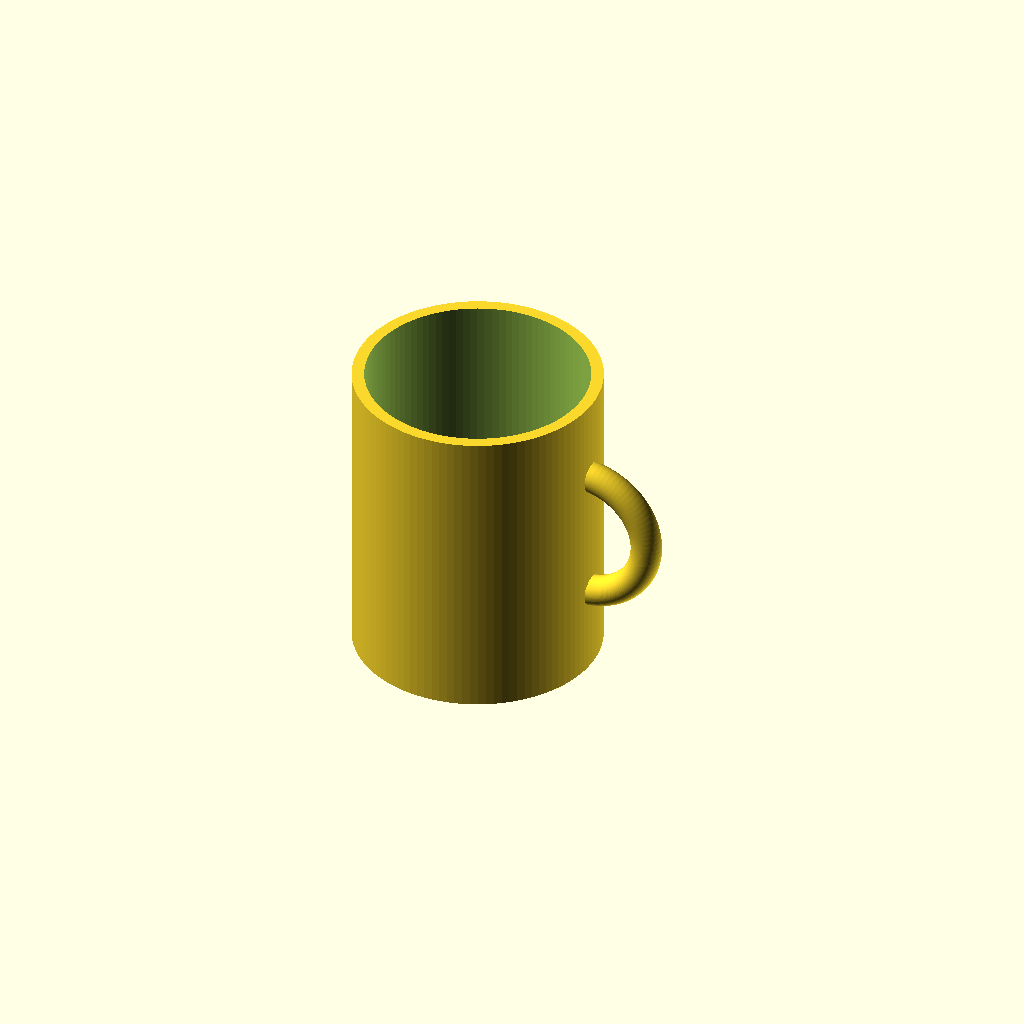
Cell 1: rendered with the file's own defaults.
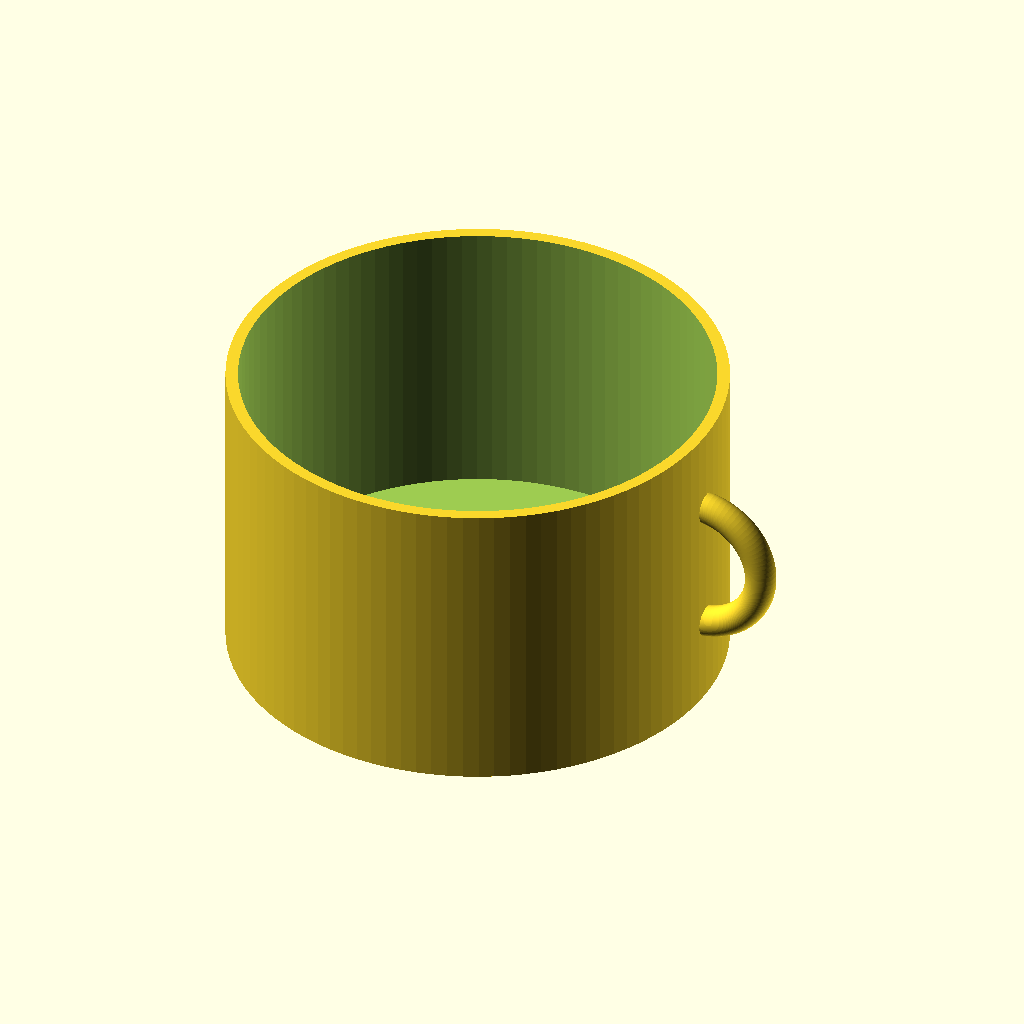
Cell 2: the same model with outer_diameter = 160.
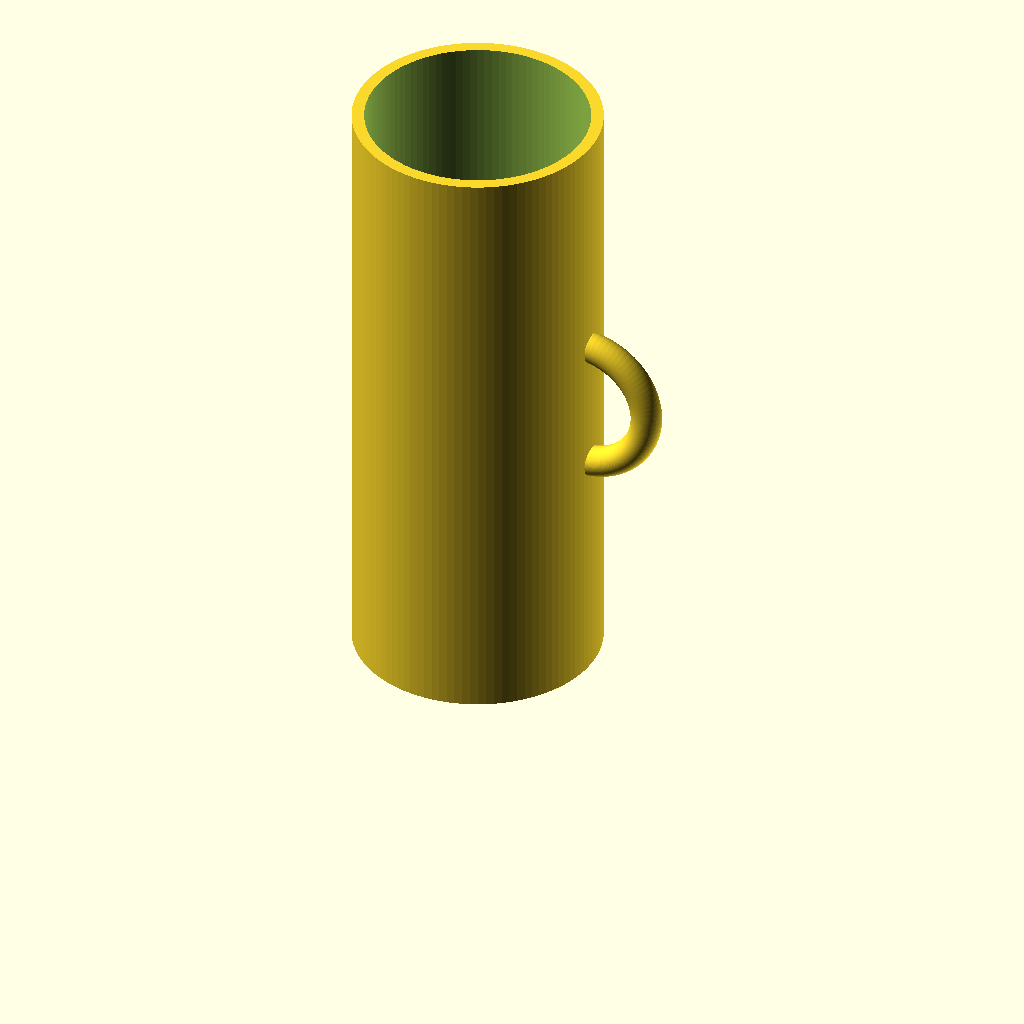
Cell 3: height = 200 (everything else at default).
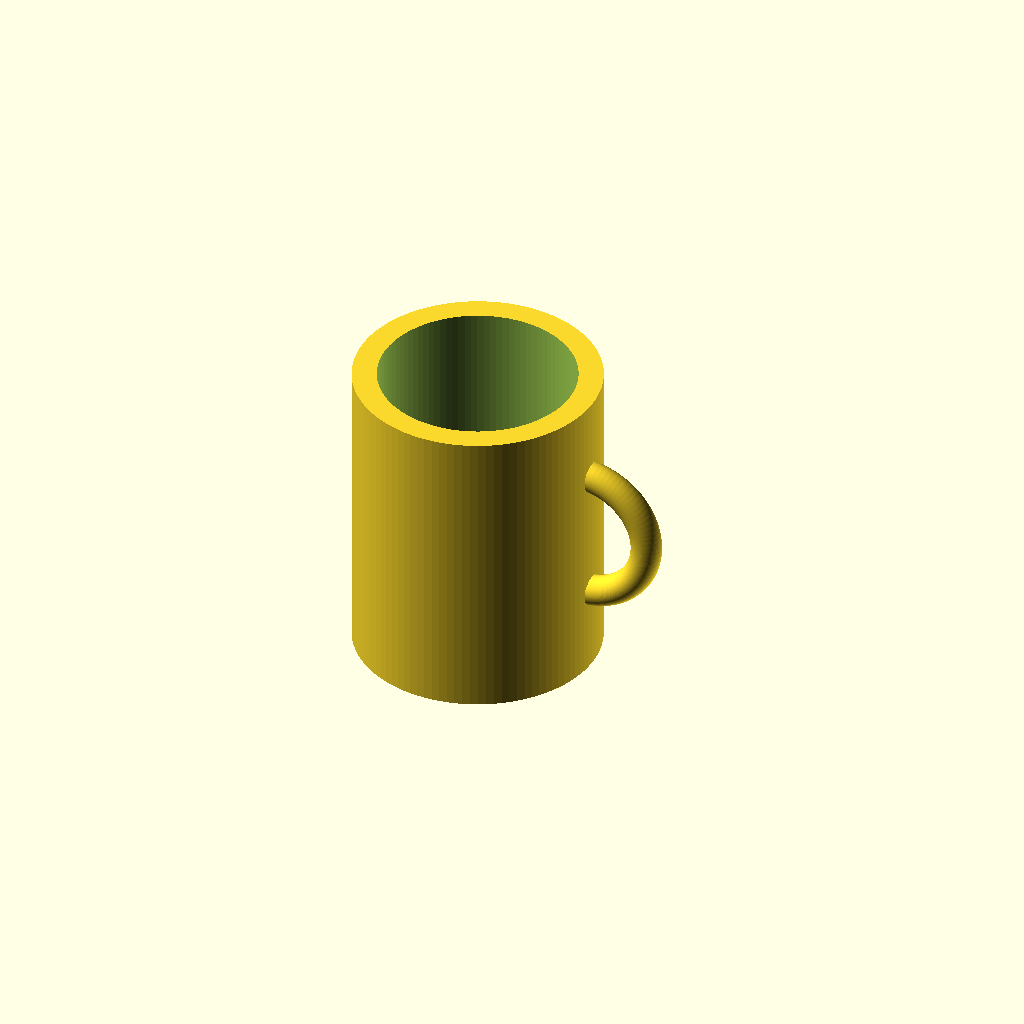
Cell 4: wall_thickness = 8 (everything else at default).
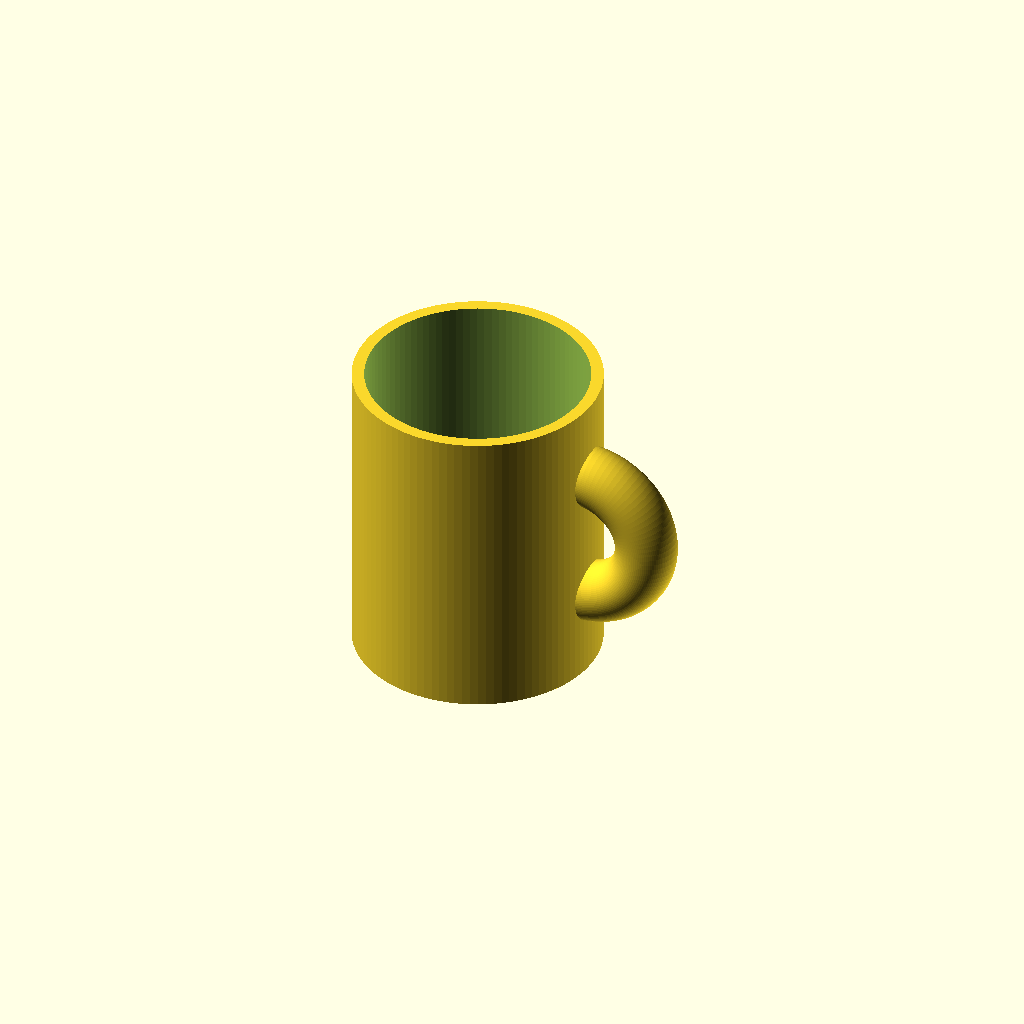
Cell 5 — handle_tube_radius set to 10, the other parameters unchanged.
All cells are drawn from one camera (rotation 55°, 0°, 25°, orthographic, colour scheme Cornfield), so only the parameter changes between them.
Source of the model, results/tier-1-mug/iter-png-1_claude-opus-4-8-86f46f35af64-2026-06-09T17-41-08-761Z/final.scad:
// マグカップのパラメータ
outer_diameter = 80;      // 外径
outer_radius = outer_diameter / 2;
height = 100;             // 高さ
wall_thickness = 4;      // 肉厚
bottom_thickness = 6;    // 底面の厚み
inner_radius = outer_radius - wall_thickness;
inner_height = height - bottom_thickness;

// 取手のパラメータ
handle_tube_radius = 5;      // 取手の太さ(チューブの半径)
handle_ring_radius = 22;     // 取手リングの半径(指が通る大きさに拡大)
handle_z = height / 2;       // 取手の取付け高さ(中心高さ)

$fn = 100;

// カップ本体
module cup_body() {
    difference() {
        // 外形
        cylinder(h = height, r = outer_radius);
        // 内側くり抜き
        translate([0, 0, bottom_thickness])
            cylinder(h = inner_height + 1, r = inner_radius);
    }
}

// 取手(リング状)
module handle() {
    // リングをカップ外周に少し食い込ませて確実に結合する
    translate([outer_radius - 3, 0, handle_z])
        rotate([90, 0, 0])
            rotate_extrude(angle = 360)
                translate([handle_ring_radius, 0, 0])
                    circle(r = handle_tube_radius);
}

// 全体の組み立て
union() {
    cup_body();
    handle();
}
Customizer parameters (derived from the source; name, type, default, range or options):
outer_diameter: number, default 80
height: number, default 100
wall_thickness: number, default 4
bottom_thickness: number, default 6
handle_tube_radius: number, default 5
handle_ring_radius: number, default 22
